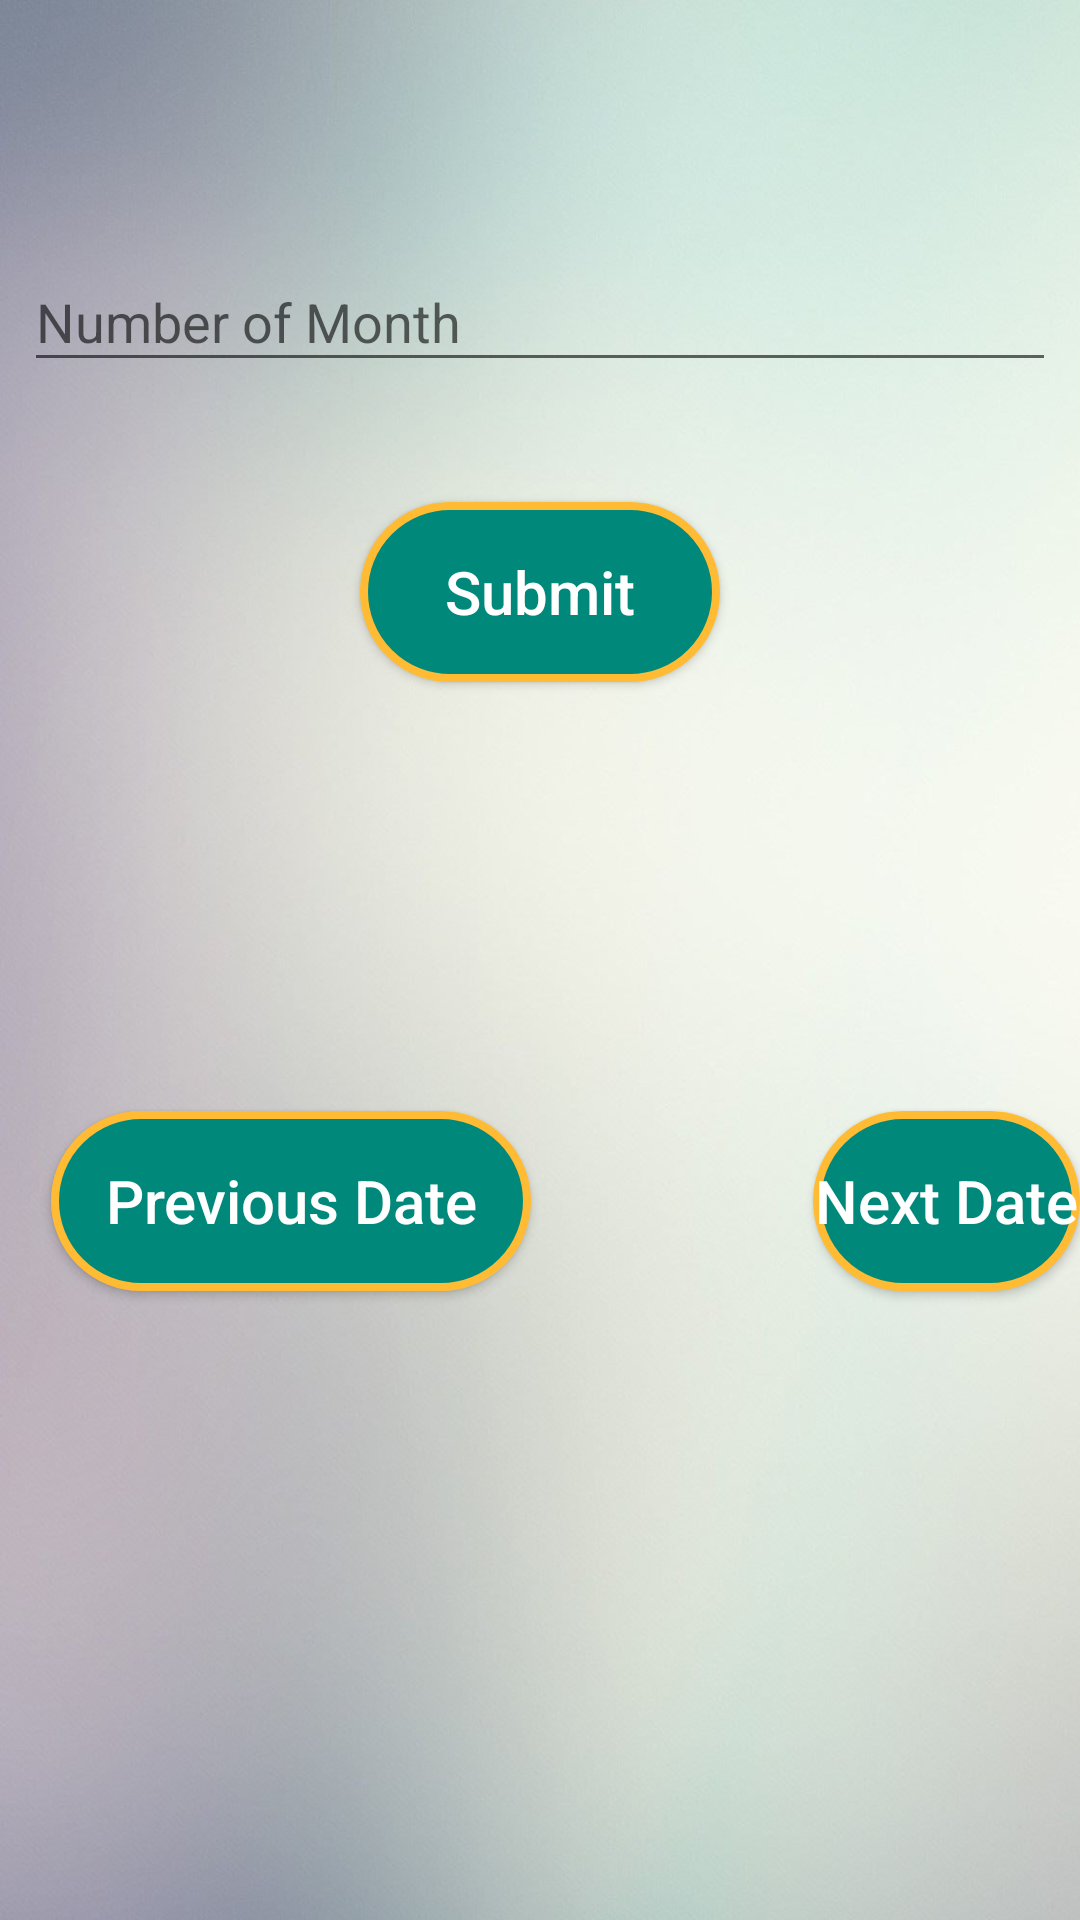

Android layout source for this screen:
<!-- AndroidManifest.xml: application theme AppTheme -->
<!-- res/layout/activity_month_confirmation.xml -->
<?xml version="1.0" encoding="utf-8"?>
<RelativeLayout xmlns:android="http://schemas.android.com/apk/res/android"
    xmlns:app="http://schemas.android.com/apk/res-auto"
    xmlns:tools="http://schemas.android.com/tools"
    android:layout_width="match_parent"
    android:layout_height="match_parent"
    android:background="@drawable/background12"
    tools:context="com.collegeproject.dev3dot.projecthealthcare.MonthConfirmationActivity">

    <android.support.design.widget.TextInputLayout
        android:layout_width="match_parent"
        android:layout_height="wrap_content"
        android:id="@+id/textInputLayoutMonth"
        android:layout_alignParentTop="true"
        android:layout_alignParentStart="true"
        android:layout_marginTop="75dp">
        <EditText
            android:id="@+id/editTextMonthConfirmation"
            android:layout_width="match_parent"
            android:layout_height="wrap_content"
            android:layout_marginLeft="8dp"
            android:layout_marginRight="8dp"
            android:layout_marginTop="75dp"
            android:ems="10"
            android:hint="Number of Month"
            android:textAlignment="center"
            android:inputType="number"
            app:layout_constraintBottom_toBottomOf="parent"
            app:layout_constraintHorizontal_bias="0.503"
            app:layout_constraintLeft_toLeftOf="parent"
            app:layout_constraintRight_toRightOf="parent"
            app:layout_constraintTop_toTopOf="parent"
            app:layout_constraintVertical_bias="0.316"
            android:layout_alignParentTop="true"
            android:layout_centerHorizontal="true" />

    </android.support.design.widget.TextInputLayout>



    <Button
        android:id="@+id/buttonSubmitMonth"
        android:layout_width="120dp"
        android:layout_height="60dp"
        android:layout_marginLeft="8dp"
        android:layout_marginRight="8dp"
        android:layout_marginTop="40dp"
        android:onClick="SubmitOnClickMonth"
        android:text="Submit"
        app:layout_constraintBottom_toBottomOf="parent"
        app:layout_constraintHorizontal_bias="0.896"
        app:layout_constraintLeft_toLeftOf="parent"
        app:layout_constraintRight_toRightOf="parent"
        app:layout_constraintTop_toTopOf="parent"
        app:layout_constraintVertical_bias="0.57"
        android:layout_below="@+id/textInputLayoutMonth"
        android:layout_centerHorizontal="true"
        android:textSize="20sp"
        android:textAllCaps="false"
        android:textColor="@color/white"
        android:background="@drawable/button_bg"/>

    <TextSwitcher
        android:layout_width="match_parent"
        android:layout_height="40sp"
        android:paddingLeft="14sp"
        android:layout_marginTop="61dp"
        android:layout_below="@+id/buttonSubmitMonth"
        android:layout_alignParentStart="true"
        android:layout_alignParentEnd="true"
        android:id="@+id/textSwitcher" />

    <Button
        android:id="@+id/buttonprv"
        android:layout_width="160dp"
        android:layout_height="60dp"
        android:layout_alignParentStart="true"
        android:layout_below="@+id/textSwitcher"
        android:layout_marginStart="17dp"
        android:layout_marginTop="42dp"
        android:text="Previous Date"
        android:textSize="20sp"
        android:textAllCaps="false"
        android:textColor="@color/white"
        android:background="@drawable/button_bg"/>

    <Button
        android:id="@+id/buttonnxt"
        android:layout_width="125dp"
        android:layout_height="60dp"
        android:text="Next Date"
        android:textSize="20sp"
        android:textAllCaps="false"
        android:textColor="@color/white"
        android:background="@drawable/button_bg"
        android:layout_alignTop="@+id/buttonprv"
        android:layout_toEndOf="@+id/buttonSubmitMonth"
        android:layout_marginStart="23dp" />



</RelativeLayout>
<!-- resources referenced by this layout -->
<resources>
  <item name="white" type="color">#FFFFFF</item>
  <!-- drawable background12: jpg bitmap (drawable-hdpi, 40859 bytes) -->
  <!-- drawable button_bg (drawable) -->
  <?xml version="1.0" encoding="utf-8"?>
  <selector xmlns:android="http://schemas.android.com/apk/res/android">
  
      <item android:state_pressed="true"
          android:drawable="@drawable/button_selected"/>
  
      <item android:state_focused="true"
          android:drawable="@drawable/button_selected"/>
      <item android:drawable="@drawable/button_normal"/>
  
  </selector>
  <style name="AppTheme" parent="Theme.AppCompat.Light.DarkActionBar">
          
          <item name="colorPrimary">@color/colorPrimary</item>
          <item name="colorPrimaryDark">@color/colorPrimaryDark</item>
          <item name="colorAccent">@color/colorAccent</item>
      </style>
  <!-- drawable button_selected (drawable) -->
  <?xml version="1.0" encoding="utf-8"?>
  <shape xmlns:android="http://schemas.android.com/apk/res/android"
      android:shape="rectangle">
  
      <solid android:color="@color/coralblue"/>
      <stroke android:width="4dp" android:color="@color/Gold" />
      <corners android:radius="45dp" />
  
  </shape>
  <!-- drawable button_normal (drawable) -->
  <?xml version="1.0" encoding="utf-8"?>
  <shape xmlns:android="http://schemas.android.com/apk/res/android"
      android:shape="rectangle">
  
      <solid android:color="@color/tealgreen"/>
      <stroke android:width="2.5dp" android:color="@color/orange" />
      <corners android:radius="45dp" />
  
  </shape>
  <color name="colorPrimary">#81c784</color>
  <color name="colorPrimaryDark">#519657</color>
  <color name="colorAccent">#9C27B0</color>
  <color name="coralblue">#637d96</color>
  <item name="Gold" type="color">#FFD700</item>
  <color name="tealgreen">#00897b</color>
  <item name="orange" type="color">#FFFFBB33</item>
</resources>
